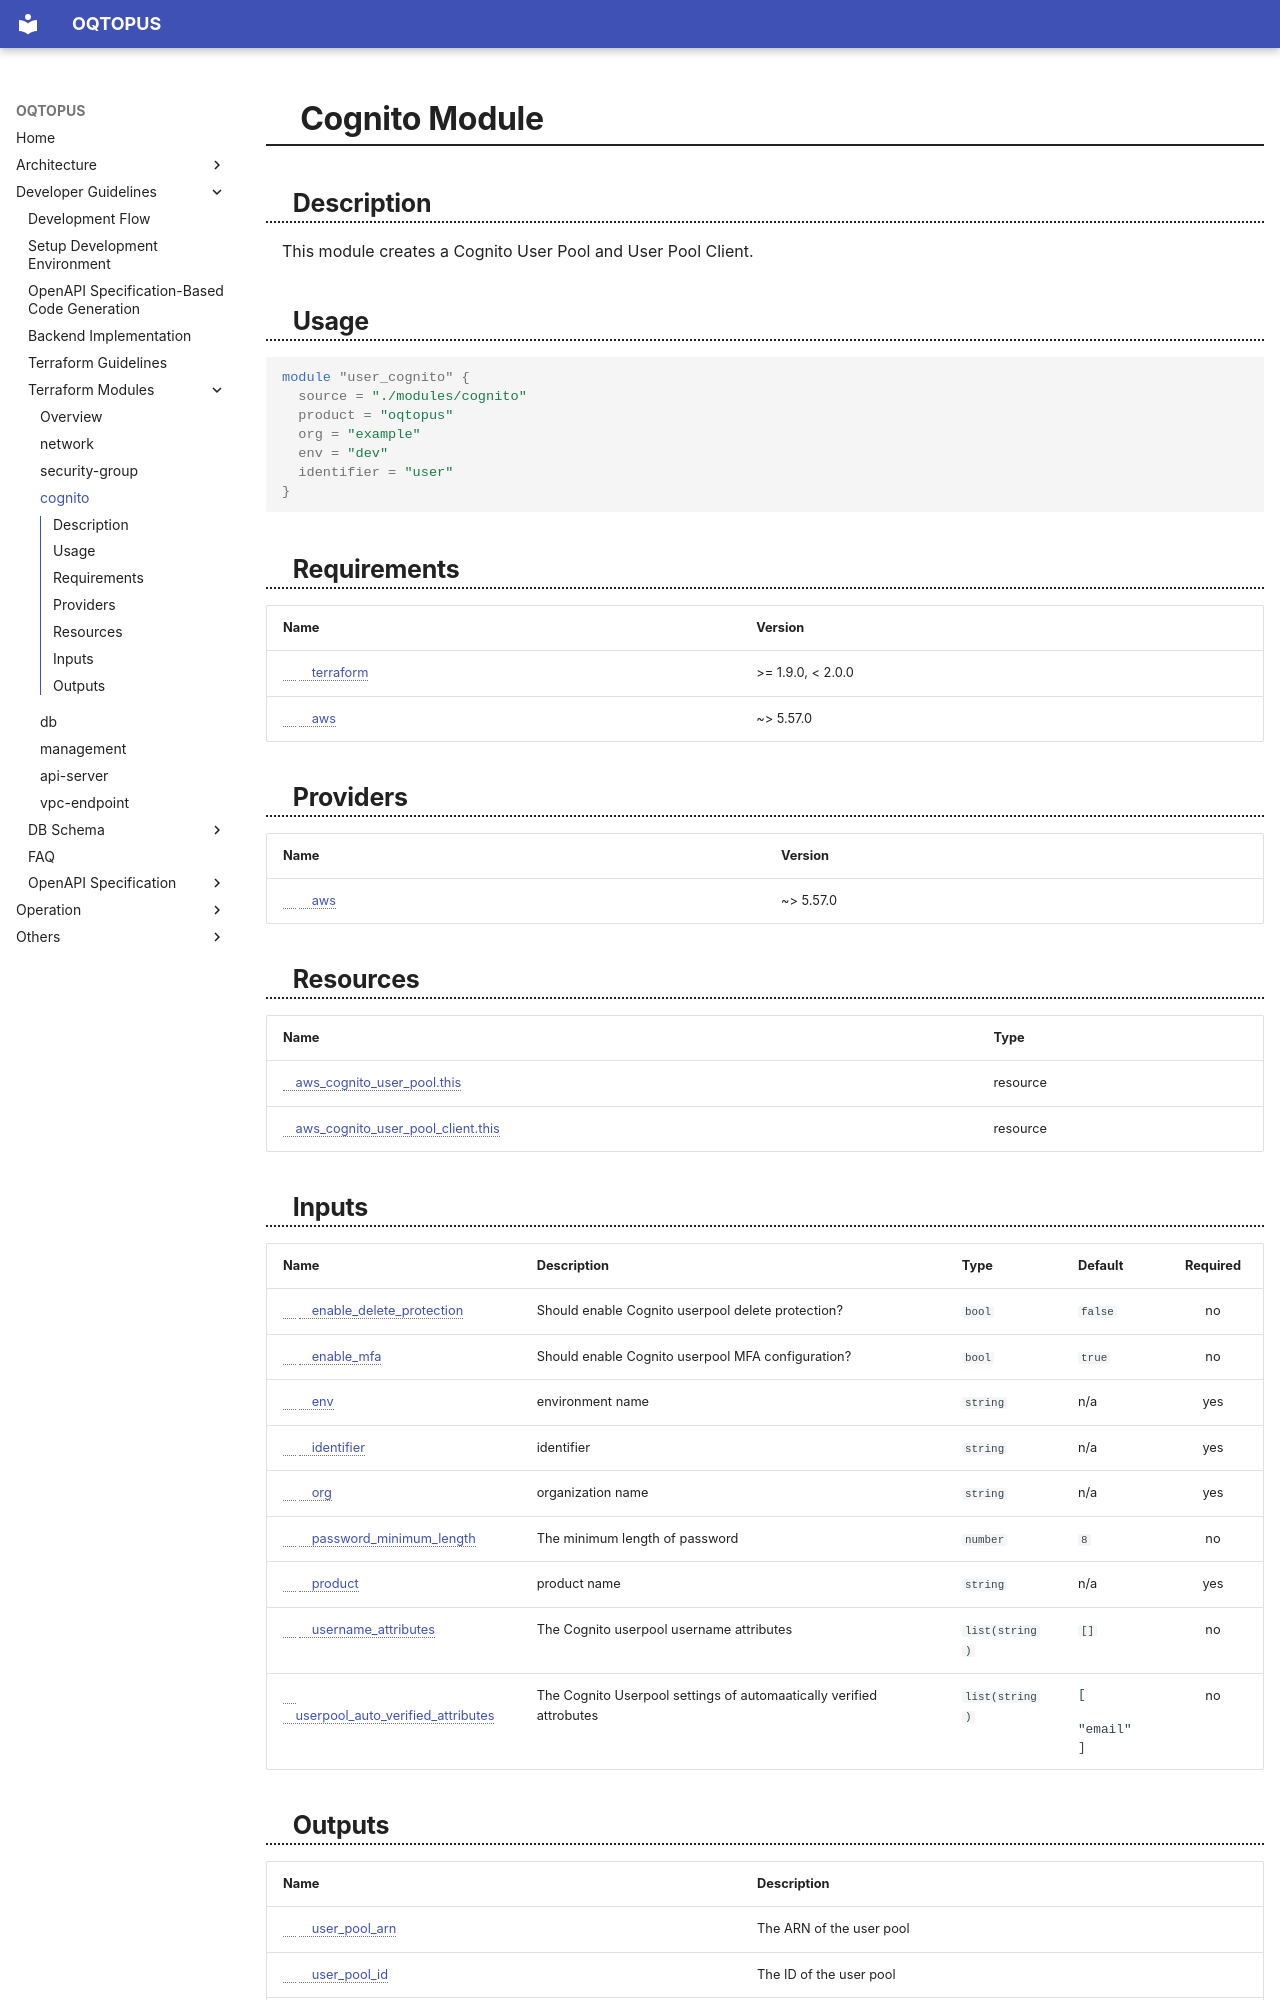

repository: oqtopus-team/oqtopus-cloud · page: terraform_modules/cognito/index.html · generator: mkdocs

<!-- BEGIN_TF_DOCS -->

# Cognito Module

## Description

This module creates a Cognito User Pool and User Pool Client.

## Usage

```hcl
module "user_cognito" {
  source = "./modules/cognito"
  product = "oqtopus"
  org = "example"
  env = "dev"
  identifier = "user"
}
```

## Requirements

| Name | Version |
|------|---------|
| <a name="requirement_terraform"></a> [terraform](#requirement\_terraform) | >= 1.9.0, < 2.0.0 |
| <a name="requirement_aws"></a> [aws](#requirement\_aws) | ~> 5.57.0 |

## Providers

| Name | Version |
|------|---------|
| <a name="provider_aws"></a> [aws](#provider\_aws) | ~> 5.57.0 |

## Resources

| Name | Type |
|------|------|
| [aws_cognito_user_pool.this](https://registry.terraform.io/providers/hashicorp/aws/latest/docs/resources/cognito_user_pool) | resource |
| [aws_cognito_user_pool_client.this](https://registry.terraform.io/providers/hashicorp/aws/latest/docs/resources/cognito_user_pool_client) | resource |

## Inputs

| Name | Description | Type | Default | Required |
|------|-------------|------|---------|:--------:|
| <a name="input_enable_delete_protection"></a> [enable\_delete\_protection](#input\_enable\_delete\_protection) | Should enable Cognito userpool delete protection? | `bool` | `false` | no |
| <a name="input_enable_mfa"></a> [enable\_mfa](#input\_enable\_mfa) | Should enable Cognito userpool MFA configuration? | `bool` | `true` | no |
| <a name="input_env"></a> [env](#input\_env) | environment name | `string` | n/a | yes |
| <a name="input_identifier"></a> [identifier](#input\_identifier) | identifier | `string` | n/a | yes |
| <a name="input_org"></a> [org](#input\_org) | organization name | `string` | n/a | yes |
| <a name="input_password_minimum_length"></a> [password\_minimum\_length](#input\_password\_minimum\_length) | The minimum length of password | `number` | `8` | no |
| <a name="input_product"></a> [product](#input\_product) | product name | `string` | n/a | yes |
| <a name="input_username_attributes"></a> [username\_attributes](#input\_username\_attributes) | The Cognito userpool username attributes | `list(string)` | `[]` | no |
| <a name="input_userpool_auto_verified_attributes"></a> [userpool\_auto\_verified\_attributes](#input\_userpool\_auto\_verified\_attributes) | The Cognito Userpool settings of automaatically verified attrobutes | `list(string)` | <pre>[<br>  "email"<br>]</pre> | no |
